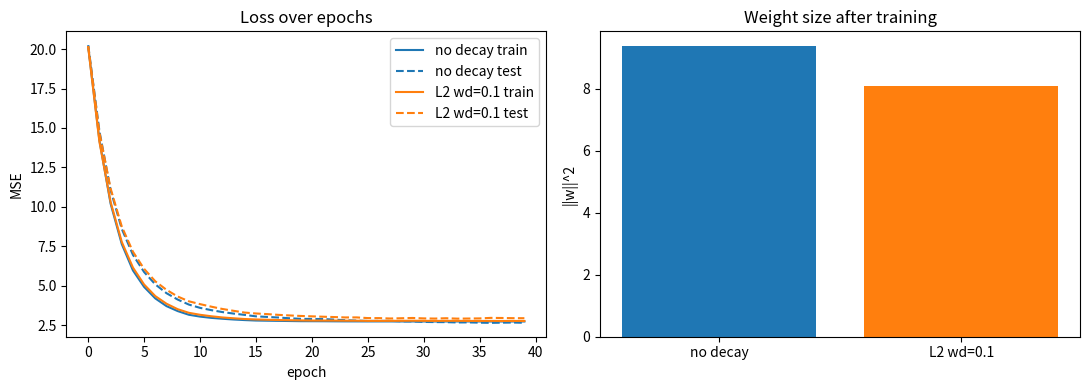

Reproduce this figure in Python.
"""
forward pass, MSE, gradients, SGD update, regularization
"""

import numpy as np
import matplotlib.pyplot as plt


class SyntheticData:
    """Normally distributed data for  y = x1*w1 + x2*w2 + b + noise."""

    def __init__(self, n=200, test_ratio=0.3, batch_size=16,
                 true_w=(2.0, -3.4), true_b=4.2, noise_std=1.0, seed=1):
        rng = np.random.default_rng(seed)
        self.true_w = np.array(true_w)
        self.true_b = true_b
        self.batch_size = batch_size
        self._rng = rng

        # std = spread: ~68% of values within mean +/-1 std, ~95% within +/-2, ~99.7% within +/-3
        X = rng.normal(0.0, 1.0, size=(n, 2))
        noise = rng.normal(0.0, noise_std, size=n)
        y = X @ self.true_w + true_b + noise

        split = int(n * (1 - test_ratio))
        self.X_train, self.y_train = X[:split], y[:split]
        self.X_test, self.y_test = X[split:], y[split:]

    def train_batches(self):
        """Yield shuffled mini-batches for one epoch."""
        order = self._rng.permutation(len(self.X_train))
        for start in range(0, len(order), self.batch_size):
            idx = order[start:start + self.batch_size]
            yield self.X_train[idx], self.y_train[idx]


class LinearRegression:
    """Two weights, one bias. Explicit forward and backward math."""

    def __init__(self, weight_decay=0.0):
        self.w = np.zeros(2)
        self.b = 0.0
        self.weight_decay = weight_decay  # L2 lambda; 0 disables it

    def predict(self, X):
        return X @ self.w + self.b

    def mse(self, X, y):
        return np.mean((self.predict(X) - y) ** 2)

    def loss(self, X, y):
        """Training objective: MSE plus the L2 penalty on weights."""
        l2_penalty = self.weight_decay * np.sum(self.w ** 2) / 2
        return self.mse(X, y) + l2_penalty

    def gradients(self, X, y):
        """d(loss)/d(w), d(loss)/d(b) for MSE + L2. Bias is not decayed."""
        error = self.predict(X) - y
        n = len(y)
        grad_w = (2 / n) * (X.T @ error) + self.weight_decay * self.w
        grad_b = (2 / n) * np.sum(error)
        return grad_w, grad_b


class Trainer:
    """Runs mini-batch SGD and records train/test loss per epoch."""

    def __init__(self, model, data, lr=0.05, epochs=40):
        self.model = model
        self.data = data
        self.lr = lr
        self.epochs = epochs

    def fit(self, verbose=True):
        history = {"train": [], "test": []}

        for epoch in range(1, self.epochs + 1):
            for X, y in self.data.train_batches():
                grad_w, grad_b = self.model.gradients(X, y)
                self.model.w -= self.lr * grad_w
                self.model.b -= self.lr * grad_b

            train_mse = self.model.mse(self.data.X_train, self.data.y_train)
            test_mse = self.model.mse(self.data.X_test, self.data.y_test)
            history["train"].append(train_mse)
            history["test"].append(test_mse)

            if verbose:
                print(f"epoch {epoch:02d} | train mse {train_mse:.4f} | test mse {test_mse:.4f}")

        return history


def plot_runs(runs, data):
    """runs: {label: (model, history)}."""
    fig, (ax_loss, ax_norm) = plt.subplots(1, 2, figsize=(11, 4))

    for label, (_, history) in runs.items():
        line, = ax_loss.plot(history["train"], label=f"{label} train")
        ax_loss.plot(history["test"], "--", color=line.get_color(),
                     label=f"{label} test")
    ax_loss.set(title="Loss over epochs", xlabel="epoch", ylabel="MSE")
    ax_loss.legend()

    labels = list(runs)
    norms = [float(np.sum(runs[l][0].w ** 2)) for l in labels]
    ax_norm.bar(labels, norms, color=["tab:blue", "tab:orange"])
    ax_norm.set(title="Weight size after training", ylabel="||w||^2")

    plt.tight_layout()
    plt.show()


def main():
    # Few noisy samples so overfitting (and the effect of decay) is visible.
    data = SyntheticData(n=40, noise_std=2.0)

    runs = {}
    for label, wd in {"no decay": 0.0, "L2 wd=0.1": 0.1}.items():
        print(f"\n--- {label} ---")
        model = LinearRegression(weight_decay=wd)
        history = Trainer(model, data).fit()
        runs[label] = (model, history)
        print(f"w = {model.w.round(3)} (true {data.true_w})  "
              f"b = {model.b:.3f} (true {data.true_b})  "
              f"||w||^2 = {np.sum(model.w ** 2):.3f}")

    plot_runs(runs, data)


if __name__ == "__main__":
    main()
